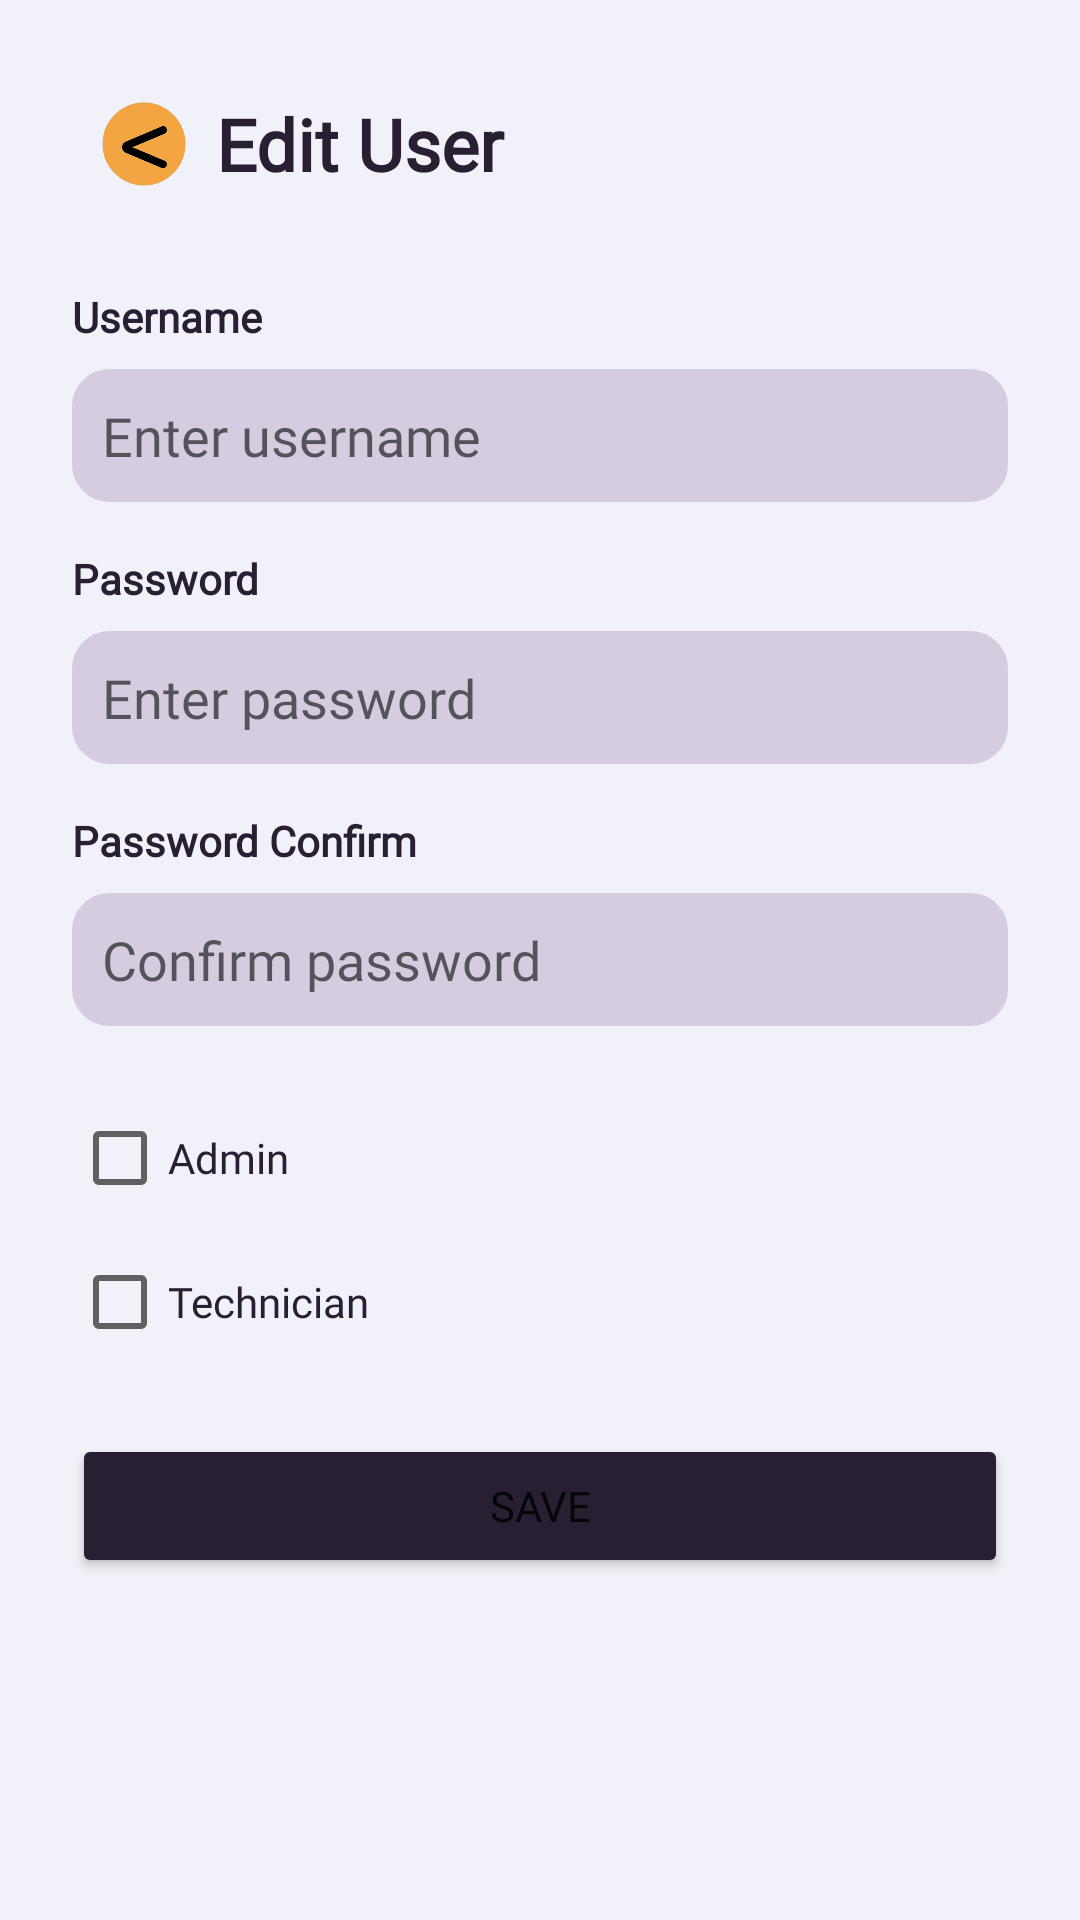

The Android layout XML behind this screen, and the referenced resources:
<!-- AndroidManifest.xml: application theme Theme.AppAyos -->
<!-- res/layout/activity_admin_edit_user.xml -->
<?xml version="1.0" encoding="utf-8"?>
<androidx.constraintlayout.widget.ConstraintLayout xmlns:android="http://schemas.android.com/apk/res/android"
    xmlns:app="http://schemas.android.com/apk/res-auto"
    xmlns:tools="http://schemas.android.com/tools"
    android:id="@+id/main"
    android:layout_width="match_parent"
    android:layout_height="match_parent"
    android:background="#F1F1F9"
    android:padding="16dp"
    tools:context=".AdminEditUser">

    <ScrollView
        android:layout_width="0dp"
        android:layout_height="0dp"
        android:layout_margin="8dp"
        android:fillViewport="true"
        app:layout_constraintBottom_toBottomOf="parent"
        app:layout_constraintEnd_toEndOf="parent"
        app:layout_constraintStart_toStartOf="parent"
        app:layout_constraintTop_toTopOf="parent">

        <LinearLayout
            android:layout_width="match_parent"
            android:layout_height="wrap_content"
            android:orientation="vertical"
            android:paddingBottom="16dp">

            <LinearLayout
                android:id="@+id/editUser_container_header"
                android:layout_width="match_parent"
                android:layout_height="wrap_content"
                android:gravity="center_vertical"
                android:orientation="horizontal">

                <ImageButton
                    android:id="@+id/editUser_back"
                    android:layout_width="48dp"
                    android:layout_height="48dp"
                    android:background="?attr/selectableItemBackground"
                    android:contentDescription="Back Button"
                    android:scaleType="centerInside"
                    android:src="@drawable/back_finaldesign" />

                <TextView
                    android:id="@+id/editUser_header"
                    android:layout_width="0dp"
                    android:layout_height="wrap_content"
                    android:layout_weight="1"
                    android:fontFamily="@font/bree_serif"
                    android:text="Edit User"
                    android:textColor="#282032"
                    android:textSize="24sp"
                    android:textStyle="bold" />
            </LinearLayout>

            <TextView
                android:layout_width="match_parent"
                android:layout_height="wrap_content"
                android:layout_marginTop="24dp"
                android:fontFamily="@font/nunito_medium"
                android:text="Username"
                android:textColor="#282032"
                android:textStyle="bold" />

            <EditText
                android:id="@+id/changeUsername_input"
                android:layout_width="match_parent"
                android:layout_height="wrap_content"
                android:layout_marginTop="8dp"
                android:background="@drawable/inputbox"
                android:fontFamily="@font/nunito_medium"
                android:hint="Enter username"
                android:inputType="text"
                android:padding="10dp" />

            <TextView
                android:layout_width="match_parent"
                android:layout_height="wrap_content"
                android:layout_marginTop="16dp"
                android:fontFamily="@font/nunito_medium"
                android:text="Password"
                android:textColor="#282032"
                android:textStyle="bold" />

            <EditText
                android:id="@+id/changePassword_input"
                android:layout_width="match_parent"
                android:layout_height="wrap_content"
                android:layout_marginTop="8dp"
                android:background="@drawable/inputbox"
                android:fontFamily="@font/nunito_medium"
                android:hint="Enter password"
                android:inputType="textPassword"
                android:padding="10dp" />

            <TextView
                android:layout_width="match_parent"
                android:layout_height="wrap_content"
                android:layout_marginTop="16dp"
                android:fontFamily="@font/nunito_medium"
                android:text="Password Confirm"
                android:textColor="#282032"
                android:textStyle="bold" />

            <EditText
                android:id="@+id/changePasswordConfirm_input"
                android:layout_width="match_parent"
                android:layout_height="wrap_content"
                android:layout_marginTop="8dp"
                android:background="@drawable/inputbox"
                android:fontFamily="@font/nunito_medium"
                android:hint="Confirm password"
                android:inputType="textPassword"
                android:padding="10dp" />

            <CheckBox
                android:id="@+id/editUser_admin"
                android:layout_width="match_parent"
                android:layout_height="wrap_content"
                android:layout_marginTop="20dp"
                android:fontFamily="@font/nunito_medium"
                android:text="Admin"
                android:textColor="#282032" />

            <CheckBox
                android:id="@+id/editUser_technician"
                android:layout_width="match_parent"
                android:layout_height="wrap_content"
                android:fontFamily="@font/nunito_medium"
                android:text="Technician"
                android:textColor="#282032" />

            <Button
                android:id="@+id/saveEditedUser"
                android:layout_width="match_parent"
                android:layout_height="wrap_content"
                android:layout_marginTop="20dp"
                android:backgroundTint="#282032"
                android:fontFamily="@font/nunito_medium"
                android:text="Save" />

        </LinearLayout>
    </ScrollView>
</androidx.constraintlayout.widget.ConstraintLayout>
<!-- resources referenced by this layout -->
<resources>
  <!-- drawable back_finaldesign: png bitmap (drawable, 68555 bytes) -->
  <!-- drawable inputbox (drawable) -->
  <?xml version="1.0" encoding="utf-8"?>
      <shape xmlns:android="http://schemas.android.com/apk/res/android"
          android:shape="rectangle">
  
  
          <solid android:color="#D5CDDF" /> 
  
          <stroke
              android:width="1dp"
              android:color="#D5CDDF" /> 
  
          <corners android:radius="12dp" /> 
  
      </shape>
  <style name="Theme.AppAyos" parent="Base.Theme.AppAyos" />
  <style name="Base.Theme.AppAyos" parent="Theme.MaterialComponents.DayNight.NoActionBar">
          
          
      </style>
</resources>
